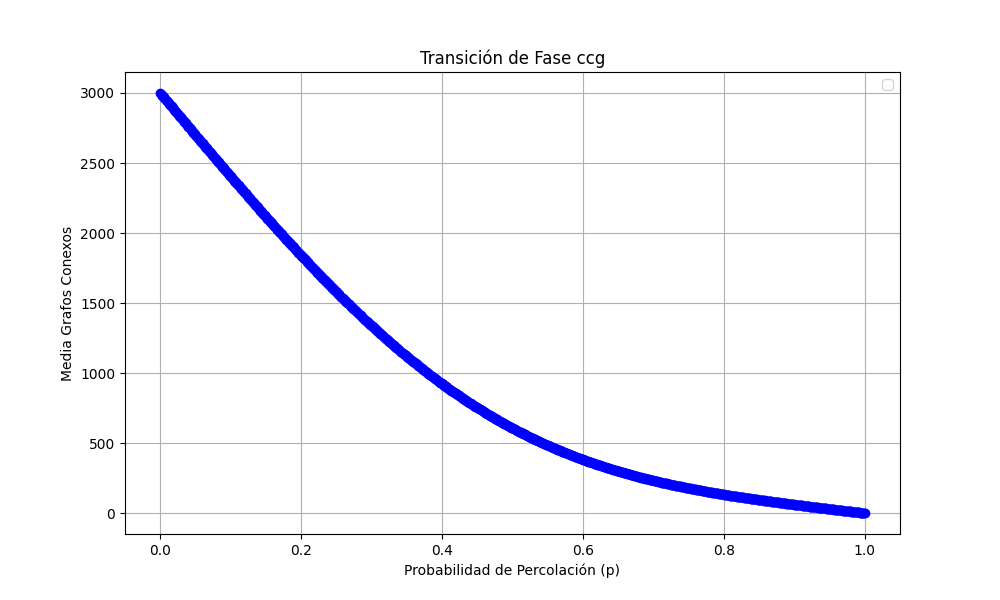

The file beside this chart, header and first rows:
prob, media
0.0, 3000
0.001001, 2994
0.002002, 2988
0.003003, 2982
0.004004, 2976
0.005005, 2970
0.006006, 2964
0.007007, 2958
0.008008, 2952
0.009009, 2946
0.01001, 2940
0.01101, 2933
0.01201, 2928
0.01301, 2922
0.01401, 2916
0.01502, 2910
0.01602, 2904
0.01702, 2898
0.01802, 2891
0.01902, 2886
0.02002, 2880
0.02102, 2873
0.02202, 2868
0.02302, 2861
0.02402, 2856
0.02503, 2849
0.02603, 2844
0.02703, 2838
0.02803, 2832
0.02903, 2826
0.03003, 2820
0.03103, 2813
0.03203, 2807
0.03303, 2802
0.03403, 2796
0.03504, 2790
0.03604, 2784
0.03704, 2777
0.03804, 2772
0.03904, 2766
0.04004, 2760
0.04104, 2754
0.04204, 2748
0.04304, 2743
0.04404, 2735
0.04505, 2730
0.04605, 2725
0.04705, 2718
0.04805, 2712
0.04905, 2706
0.05005, 2700
0.05105, 2695
0.05205, 2688
0.05305, 2682
0.05405, 2676
0.05506, 2671
0.05606, 2664
0.05706, 2659
0.05806, 2653
0.05906, 2646
... 940 more rows
